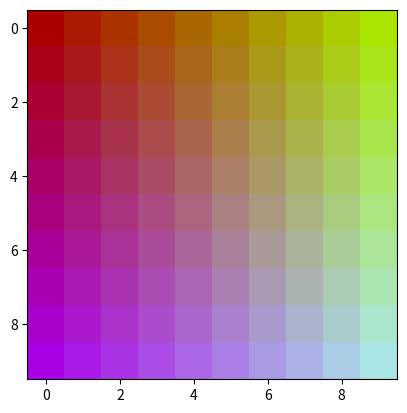

Generate this figure with matplotlib:



import matplotlib.pyplot as plt
import numpy as np


plt.figure("Matriz")

def ejercicio1():
    M = np.zeros((3,3,3))

    # cmyl
    M[0,0] = [0,1,1] # cyan
    M[1,0] = [1,0,1] # magenta
    M[2,0] = [1,1,0] # amarillo

    # grises
    M[0,1] = [1,1,1] # blanco
    M[1,1] = [0.5,0.5,0.5] # gris
    M[2,1] = [0,0,0] # negro

    # rgb
    M[0,2] = [1,0,0] # rojo
    M[1,2] = [0,1,0] # verde
    M[2,2] = [0,0,1] # azul


    plt.imshow(M)
    plt.show()

def ejercicio2(N, N2):
    M = np.zeros((N,N2,3))
    # grises

    M[0:9,0] = [1,1,0] # amarillo
    M[0:9,1:3] = [0,1,1] # cyan
    M[0:9,3:5] = [0,1,0] # verde
    M[0:9,5:7] =[1,0,1] # magenta

    M[0:9,7:9] = [1,0,0] # rojo
    M[0:9,9:11] = [0,0,1] # azul

    for i in range(0,N):
        M[N-1, i] = [i/N,i/N,i/N] # gris
        M[N-2,  i] = [i/N,i/N,i/N] # gris

    plt.imshow(M)
    plt.show()

def gradiente(M):
    Ma = np.zeros((M,M,3))
    for i in range(0,M):
        for j in range(0,M):
            for k in range(0,3):
                Ma[i,j] =  [k/3,j/M, i/M ]
                # Ma[i,j, k] = (j/M + i/M) * k 

    plt.imshow(Ma)
    plt.show()


gradiente(10)